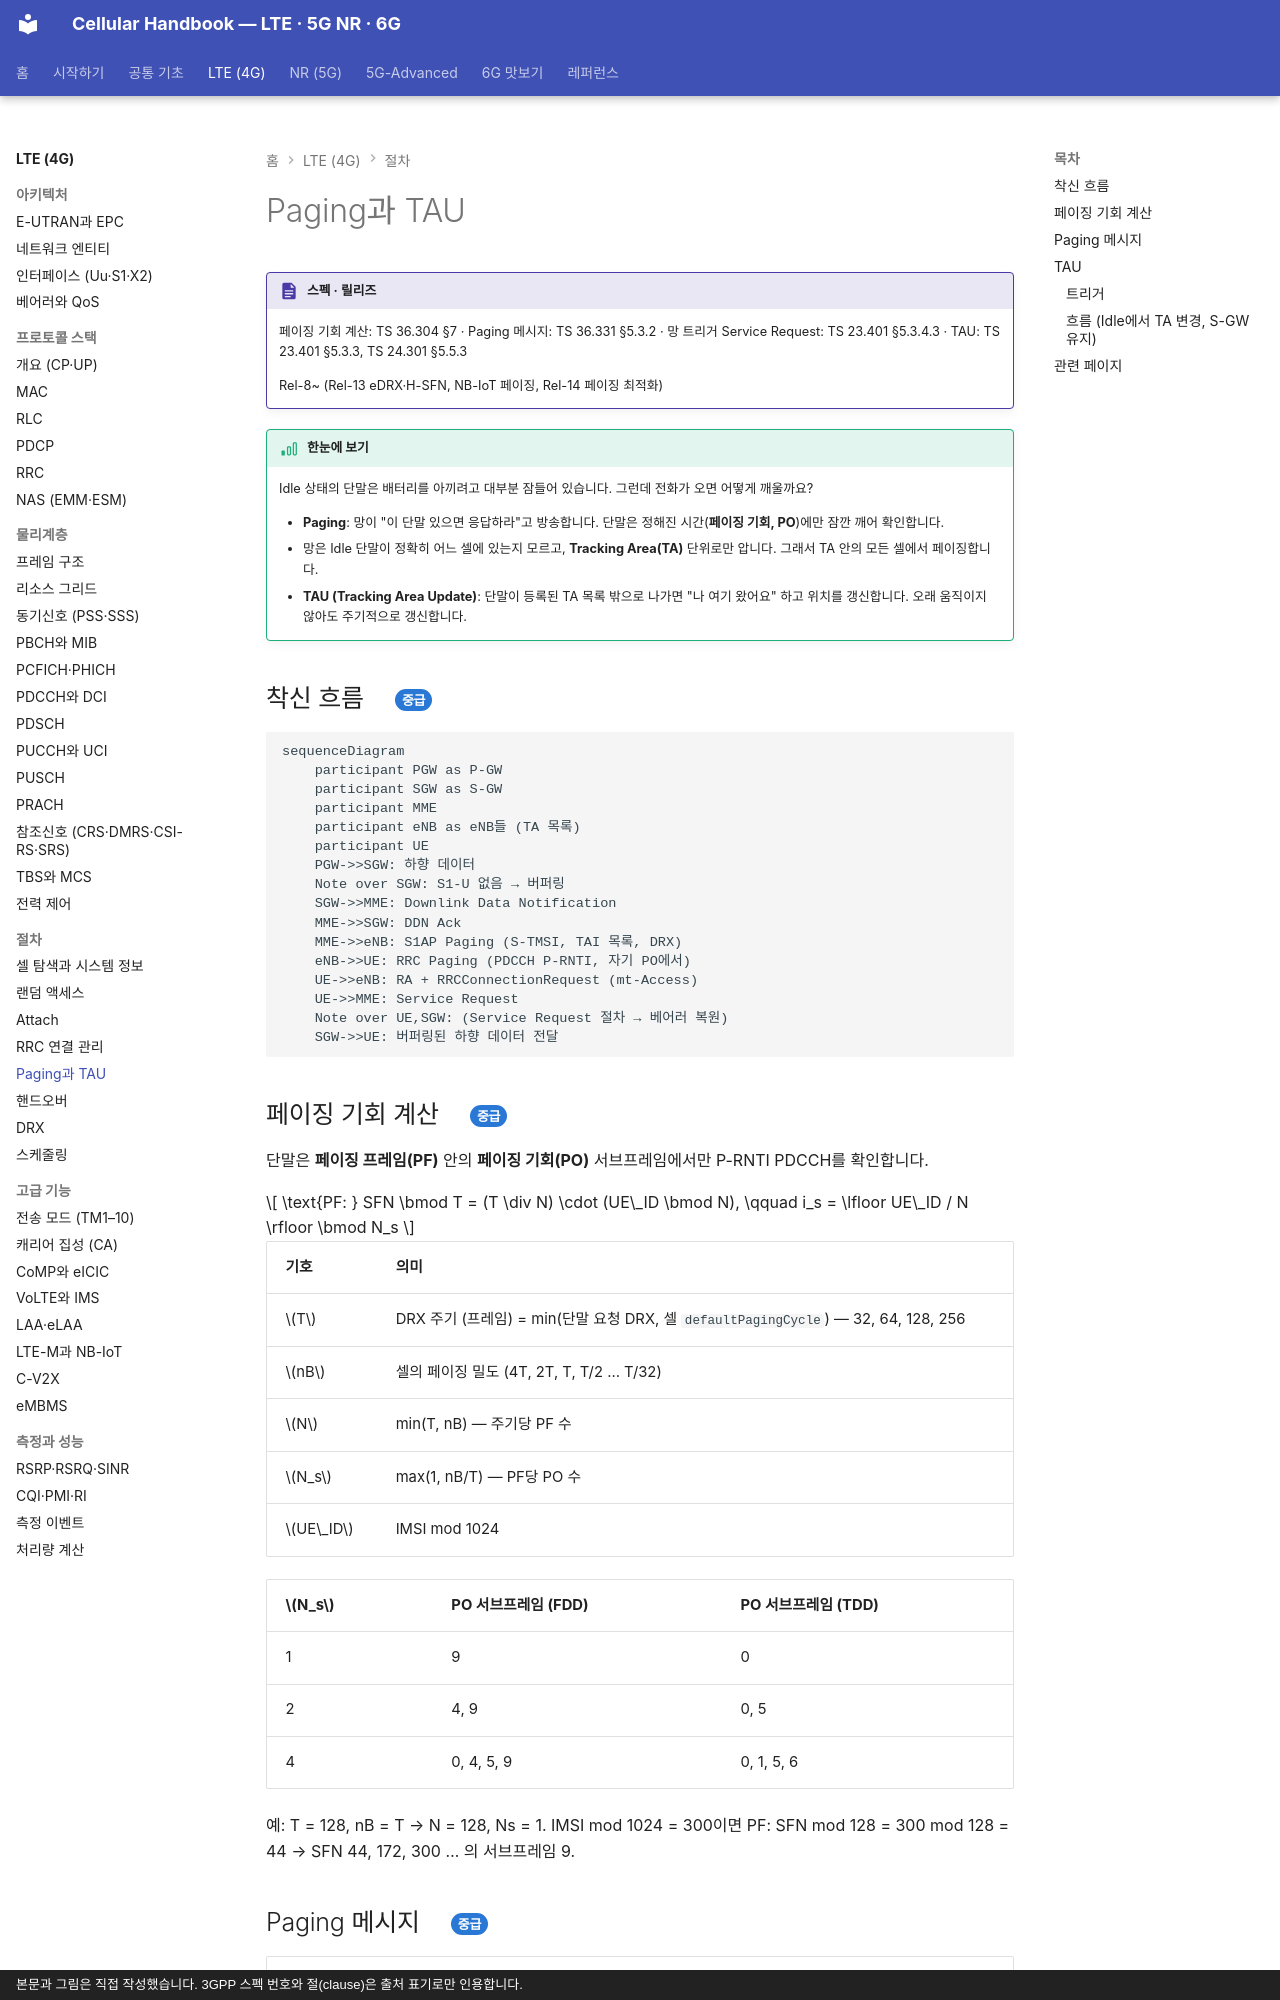

repository: goodhosup/cellular · page: lte/procedures/paging-tau/index.html · generator: mkdocs · copyright: 본문과 그림은 직접 작성했습니다. 3GPP 스펙 번호와 절(clause)은 출처 표기로만 인용합니다.

# Paging과 TAU

!!! spec "스펙 · 릴리즈"
    페이징 기회 계산: TS 36.304 §7 · Paging 메시지: TS 36.331 §5.3.2 · 망 트리거 Service Request: TS 23.401 §5.3.4.3 · TAU: TS 23.401 §5.3.3, TS 24.301 §5.5.3

    Rel-8~ (Rel-13 eDRX·H-SFN, NB-IoT 페이징, Rel-14 페이징 최적화)

!!! basic "한눈에 보기"
    Idle 상태의 단말은 배터리를 아끼려고 대부분 잠들어 있습니다. 그런데 전화가 오면 어떻게 깨울까요?

    - **Paging**: 망이 "이 단말 있으면 응답하라"고 방송합니다. 단말은 정해진 시간(**페이징 기회, PO**)에만 잠깐 깨어 확인합니다.
    - 망은 Idle 단말이 정확히 어느 셀에 있는지 모르고, **Tracking Area(TA)** 단위로만 압니다. 그래서 TA 안의 모든 셀에서 페이징합니다.
    - **TAU (Tracking Area Update)**: 단말이 등록된 TA 목록 밖으로 나가면 "나 여기 왔어요" 하고 위치를 갱신합니다. 오래 움직이지 않아도 주기적으로 갱신합니다.

## 착신 흐름 { .l2 }

```mermaid
sequenceDiagram
    participant PGW as P-GW
    participant SGW as S-GW
    participant MME
    participant eNB as eNB들 (TA 목록)
    participant UE
    PGW->>SGW: 하향 데이터
    Note over SGW: S1-U 없음 → 버퍼링
    SGW->>MME: Downlink Data Notification
    MME->>SGW: DDN Ack
    MME->>eNB: S1AP Paging (S-TMSI, TAI 목록, DRX)
    eNB->>UE: RRC Paging (PDCCH P-RNTI, 자기 PO에서)
    UE->>eNB: RA + RRCConnectionRequest (mt-Access)
    UE->>MME: Service Request
    Note over UE,SGW: (Service Request 절차 → 베어러 복원)
    SGW->>UE: 버퍼링된 하향 데이터 전달
```

## 페이징 기회 계산 { .l2 }

단말은 **페이징 프레임(PF)** 안의 **페이징 기회(PO)** 서브프레임에서만 P-RNTI PDCCH를 확인합니다.

\[
\text{PF: } SFN \bmod T = (T \div N) \cdot (UE\_ID \bmod N), \qquad i_s = \lfloor UE\_ID / N \rfloor \bmod N_s
\]

| 기호 | 의미 |
|---|---|
| \(T\) | DRX 주기 (프레임) = min(단말 요청 DRX, 셀 `defaultPagingCycle`) — 32, 64, 128, 256 |
| \(nB\) | 셀의 페이징 밀도 (4T, 2T, T, T/2 … T/32) |
| \(N\) | min(T, nB) — 주기당 PF 수 |
| \(N_s\) | max(1, nB/T) — PF당 PO 수 |
| \(UE\_ID\) | IMSI mod 1024 |

| \(N_s\) | PO 서브프레임 (FDD) | PO 서브프레임 (TDD) |
|---|---|---|
| 1 | 9 | 0 |
| 2 | 4, 9 | 0, 5 |
| 4 | 0, 4, 5, 9 | 0, 1, 5, 6 |

예: T = 128, nB = T → N = 128, Ns = 1. IMSI mod 1024 = 300이면 PF: SFN mod 128 = 300 mod 128 = 44 → SFN 44, 172, 300 … 의 서브프레임 9.
